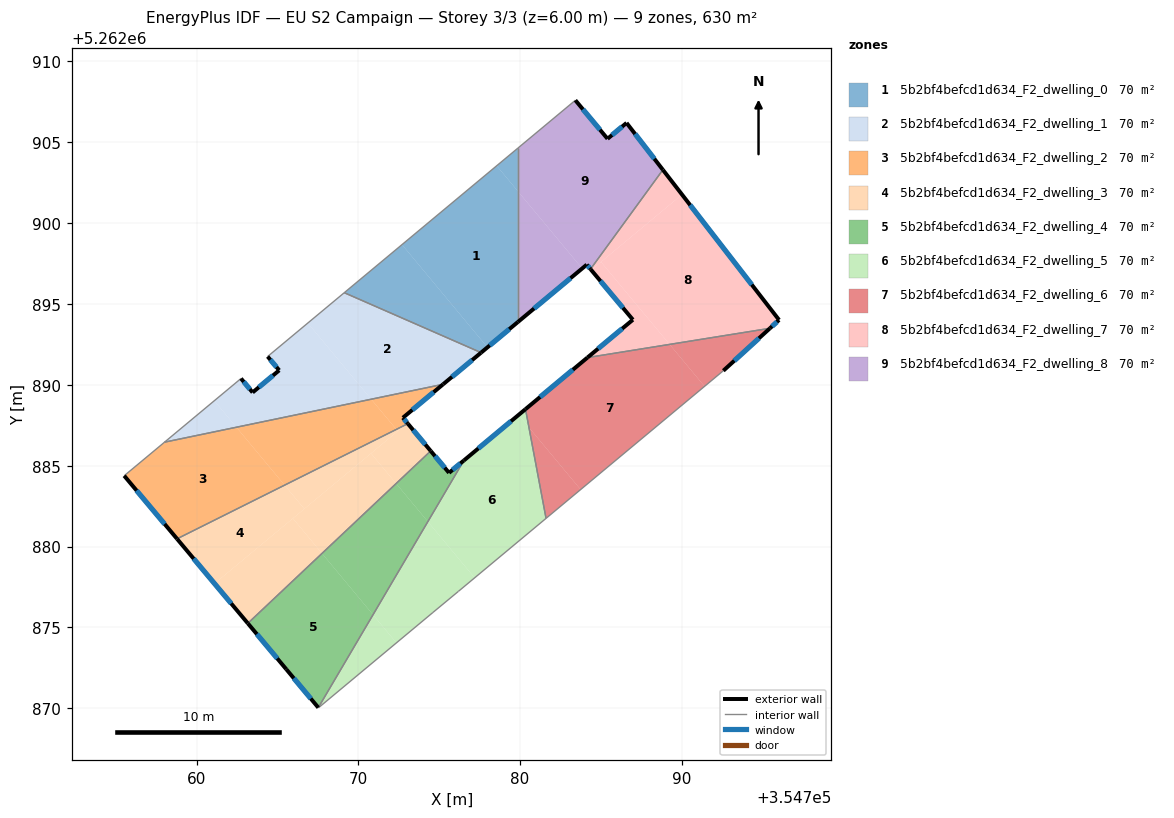
=== STOREY PLAN SPEC (per zone: floor XY polygon, exterior-wall plan segments, windows/doors) ===
zone 1: 5b2bf4befcd1d634_F2_dwelling_0  (70.0 m²)
  floor: (354778.57, 5262903.55) (354779.88, 5262901.98) (354779.88, 5262893.89) (354778.00, 5262892.32) (354772.71, 5262898.67)
  floor: (354779.88, 5262904.64) (354779.88, 5262901.98) (354778.57, 5262903.55)
  floor: (354772.71, 5262898.67) (354778.00, 5262892.32) (354777.60, 5262891.99) (354769.14, 5262895.70)
  exterior wall: (354777.60, 5262891.99) – (354779.88, 5262893.89)  [3.0 m]
    window: (354778.14, 5262892.44) – (354779.34, 5262893.44)  [2.5 m²]
  interior walls: 3
zone 2: 5b2bf4befcd1d634_F2_dwelling_1  (70.0 m²)
  floor: (354777.60, 5262891.99) (354775.25, 5262890.03) (354770.81, 5262889.11) (354766.89, 5262893.82) (354769.14, 5262895.70)
  floor: (354766.89, 5262893.82) (354770.81, 5262889.11) (354762.47, 5262887.38) (354761.10, 5262889.02) (354762.75, 5262890.39) (354763.47, 5262889.53) (354765.12, 5262890.90) (354764.40, 5262891.75)
  floor: (354761.10, 5262889.02) (354762.47, 5262887.38) (354758.02, 5262886.45)
  exterior wall: (354765.12, 5262890.90) – (354763.47, 5262889.53)  [2.1 m]
    window: (354764.73, 5262890.58) – (354763.86, 5262889.85)  [1.8 m²]
  exterior wall: (354764.40, 5262891.75) – (354765.12, 5262890.90)  [1.1 m]
    window: (354764.57, 5262891.55) – (354764.95, 5262891.10)  [0.9 m²]
  exterior wall: (354775.25, 5262890.03) – (354777.60, 5262891.99)  [3.1 m]
    window: (354775.80, 5262890.49) – (354777.05, 5262891.53)  [2.6 m²]
  exterior wall: (354763.47, 5262889.53) – (354762.75, 5262890.39)  [1.1 m]
    window: (354763.30, 5262889.73) – (354762.92, 5262890.19)  [0.9 m²]
  interior walls: 4
zone 3: 5b2bf4befcd1d634_F2_dwelling_2  (70.0 m²)
  floor: (354762.47, 5262887.38) (354765.45, 5262883.80) (354758.80, 5262880.48) (354755.53, 5262884.38) (354758.02, 5262886.45)
  floor: (354770.81, 5262889.11) (354772.36, 5262887.24) (354765.45, 5262883.80) (354762.47, 5262887.38)
  floor: (354775.25, 5262890.03) (354772.77, 5262887.96) (354773.04, 5262887.63) (354772.89, 5262887.51) (354772.36, 5262887.24) (354770.81, 5262889.11)
  exterior wall: (354772.77, 5262887.96) – (354775.25, 5262890.03)  [3.2 m]
    window: (354773.35, 5262888.45) – (354774.67, 5262889.55)  [2.7 m²]
  exterior wall: (354773.07, 5262887.60) – (354772.77, 5262887.96)  [0.5 m]
    window: (354773.00, 5262887.68) – (354772.84, 5262887.88)  [0.4 m²]
  exterior wall: (354755.53, 5262884.38) – (354758.79, 5262880.47)  [5.1 m]
    window: (354756.29, 5262883.46) – (354758.03, 5262881.39)  [4.3 m²]
  interior walls: 3
zone 4: 5b2bf4befcd1d634_F2_dwelling_3  (70.0 m²)
  floor: (354772.36, 5262887.24) (354772.45, 5262887.14) (354766.67, 5262882.33) (354765.45, 5262883.80)
  floor: (354765.45, 5262883.80) (354766.67, 5262882.33) (354761.11, 5262877.71) (354758.80, 5262880.48)
  floor: (354765.96, 5262881.74) (354767.76, 5262879.57) (354763.17, 5262875.25) (354761.11, 5262877.71)
  floor: (354773.07, 5262887.60) (354774.49, 5262885.91) (354772.35, 5262883.90) (354770.79, 5262885.76) (354772.89, 5262887.51)
  floor: (354770.79, 5262885.76) (354772.35, 5262883.90) (354767.76, 5262879.57) (354765.96, 5262881.74)
  floor: (354772.89, 5262887.51) (354772.45, 5262887.14) (354772.36, 5262887.24)
  exterior wall: (354774.49, 5262885.91) – (354773.07, 5262887.60)  [2.2 m]
    window: (354774.15, 5262886.31) – (354773.40, 5262887.20)  [1.9 m²]
  exterior wall: (354758.79, 5262880.47) – (354763.17, 5262875.25)  [6.8 m]
    window: (354759.82, 5262879.25) – (354762.15, 5262876.48)  [5.8 m²]
  interior walls: 2
zone 5: 5b2bf4befcd1d634_F2_dwelling_4  (70.0 m²)
  floor: (354767.76, 5262879.57) (354770.92, 5262875.78) (354767.53, 5262870.03) (354763.17, 5262875.25)
  floor: (354772.35, 5262883.90) (354774.31, 5262881.54) (354770.92, 5262875.78) (354767.76, 5262879.57)
  floor: (354776.54, 5262885.32) (354774.31, 5262881.54) (354772.35, 5262883.90) (354774.49, 5262885.91) (354775.62, 5262884.56)
  exterior wall: (354775.62, 5262884.56) – (354774.49, 5262885.91)  [1.8 m]
    window: (354775.35, 5262884.87) – (354774.75, 5262885.59)  [1.5 m²]
  exterior wall: (354776.54, 5262885.32) – (354775.62, 5262884.56)  [1.2 m]
    window: (354776.32, 5262885.14) – (354775.84, 5262884.74)  [1.0 m²]
  exterior wall: (354765.55, 5262872.41) – (354767.53, 5262870.03)  [3.1 m]
    window: (354766.02, 5262871.85) – (354767.07, 5262870.59)  [2.6 m²]
  exterior wall: (354763.17, 5262875.25) – (354765.55, 5262872.41)  [3.7 m]
    window: (354763.73, 5262874.58) – (354764.99, 5262873.07)  [3.1 m²]
  interior walls: 2
zone 6: 5b2bf4befcd1d634_F2_dwelling_5  (70.0 m²)
  floor: (354774.31, 5262881.54) (354777.20, 5262878.06) (354776.20, 5262877.22) (354774.62, 5262875.92) (354772.37, 5262874.04) (354770.92, 5262875.78)
  floor: (354770.92, 5262875.78) (354772.37, 5262874.04) (354767.54, 5262870.02) (354767.53, 5262870.03)
  floor: (354780.56, 5262887.36) (354781.62, 5262881.74) (354777.20, 5262878.06) (354774.31, 5262881.54) (354776.54, 5262885.32) (354779.92, 5262888.14)
  floor: (354780.35, 5262888.50) (354780.56, 5262887.36) (354779.92, 5262888.14)
  exterior wall: (354780.35, 5262888.50) – (354776.54, 5262885.32)  [5.0 m]
    window: (354779.45, 5262887.75) – (354777.43, 5262886.07)  [4.2 m²]
  interior walls: 6
zone 7: 5b2bf4befcd1d634_F2_dwelling_6  (70.0 m²)
  floor: (354780.56, 5262887.36) (354783.76, 5262883.52) (354781.62, 5262881.74)
  floor: (354789.26, 5262892.50) (354791.42, 5262889.91) (354783.76, 5262883.52) (354780.56, 5262887.36) (354780.35, 5262888.50) (354784.18, 5262891.69)
  floor: (354795.47, 5262893.50) (354792.59, 5262890.87) (354791.42, 5262889.91) (354789.26, 5262892.50)
  exterior wall: (354784.18, 5262891.69) – (354780.35, 5262888.50)  [5.0 m]
    window: (354783.28, 5262890.94) – (354781.25, 5262889.25)  [4.2 m²]
  exterior wall: (354792.59, 5262890.87) – (354795.47, 5262893.50)  [3.9 m]
    window: (354793.26, 5262891.49) – (354794.79, 5262892.88)  [3.3 m²]
  interior walls: 3
zone 8: 5b2bf4befcd1d634_F2_dwelling_7  (70.0 m²)
  floor: (354786.99, 5262894.03) (354784.42, 5262897.10) (354785.02, 5262897.60) (354789.26, 5262892.50) (354784.18, 5262891.69)
  floor: (354790.03, 5262901.77) (354796.03, 5262894.01) (354795.47, 5262893.50) (354789.26, 5262892.50) (354785.02, 5262897.60)
  floor: (354788.85, 5262903.30) (354790.03, 5262901.77) (354784.42, 5262897.10) (354784.37, 5262897.16)
  exterior wall: (354786.99, 5262894.03) – (354784.18, 5262891.69)  [3.7 m]
    window: (354786.33, 5262893.48) – (354784.84, 5262892.24)  [3.1 m²]
  exterior wall: (354784.37, 5262897.16) – (354786.99, 5262894.03)  [4.1 m]
    window: (354784.99, 5262896.42) – (354786.38, 5262894.76)  [3.4 m²]
  exterior wall: (354796.03, 5262894.01) – (354788.85, 5262903.30)  [11.7 m]
    window: (354794.35, 5262896.19) – (354790.53, 5262901.12)  [9.9 m²]
  exterior wall: (354795.47, 5262893.50) – (354796.03, 5262894.01)  [0.8 m]
    window: (354795.60, 5262893.62) – (354795.90, 5262893.89)  [0.6 m²]
  interior walls: 2
zone 9: 5b2bf4befcd1d634_F2_dwelling_8  (70.0 m²)
  floor: (354786.60, 5262906.20) (354788.85, 5262903.30) (354784.37, 5262897.16) (354784.14, 5262897.43) (354783.85, 5262897.20) (354779.88, 5262901.98) (354779.88, 5262904.64) (354783.43, 5262907.60) (354785.42, 5262905.22)
  floor: (354779.88, 5262901.98) (354783.85, 5262897.20) (354779.88, 5262893.89)
  exterior wall: (354786.60, 5262906.20) – (354785.42, 5262905.22)  [1.5 m]
    window: (354786.32, 5262905.97) – (354785.70, 5262905.45)  [1.3 m²]
  exterior wall: (354788.85, 5262903.30) – (354786.60, 5262906.20)  [3.7 m]
    window: (354788.32, 5262903.98) – (354787.13, 5262905.52)  [3.1 m²]
  exterior wall: (354784.14, 5262897.43) – (354784.37, 5262897.16)  [0.4 m]
    window: (354784.19, 5262897.37) – (354784.32, 5262897.22)  [0.3 m²]
  exterior wall: (354779.88, 5262893.89) – (354784.14, 5262897.43)  [5.5 m]
    window: (354780.88, 5262894.72) – (354783.14, 5262896.60)  [4.7 m²]
  exterior wall: (354785.42, 5262905.22) – (354783.43, 5262907.60)  [3.1 m]
    window: (354784.96, 5262905.78) – (354783.90, 5262907.04)  [2.6 m²]
  interior walls: 3

=== DERIVED (storey summary) ===
Building: EU S2 Campaign
Storey: 3 of 3  (floor level z = 6.00 m)
Storey gross floor area: 630.0 m²
Zones on this storey: 9
  - 5b2bf4befcd1d634_F2_dwelling_0: floor 70.0 m²; exterior wall 3.0 m (8.9 m²); 1 window(s) 2.5 m²; WWR 28.1%
  - 5b2bf4befcd1d634_F2_dwelling_1: floor 70.0 m²; exterior wall 7.4 m (22.3 m²); 4 window(s) 6.3 m²; WWR 28.1%
  - 5b2bf4befcd1d634_F2_dwelling_2: floor 70.0 m²; exterior wall 8.8 m (26.4 m²); 3 window(s) 7.4 m²; WWR 28.1%
  - 5b2bf4befcd1d634_F2_dwelling_3: floor 70.0 m²; exterior wall 9.0 m (27.1 m²); 2 window(s) 7.6 m²; WWR 28.1%
  - 5b2bf4befcd1d634_F2_dwelling_4: floor 70.0 m²; exterior wall 9.8 m (29.3 m²); 4 window(s) 8.2 m²; WWR 28.1%
  - 5b2bf4befcd1d634_F2_dwelling_5: floor 70.0 m²; exterior wall 5.0 m (14.9 m²); 1 window(s) 4.2 m²; WWR 28.1%
  - 5b2bf4befcd1d634_F2_dwelling_6: floor 70.0 m²; exterior wall 8.9 m (26.6 m²); 2 window(s) 7.5 m²; WWR 28.1%
  - 5b2bf4befcd1d634_F2_dwelling_7: floor 70.0 m²; exterior wall 20.3 m (60.8 m²); 4 window(s) 17.1 m²; WWR 28.1%
  - 5b2bf4befcd1d634_F2_dwelling_8: floor 70.0 m²; exterior wall 14.2 m (42.6 m²); 5 window(s) 12.0 m²; WWR 28.1%
Zone adjacency (shared interzone walls):
  - 5b2bf4befcd1d634_F2_dwelling_0 ↔ 5b2bf4befcd1d634_F2_dwelling_1
  - 5b2bf4befcd1d634_F2_dwelling_0 ↔ 5b2bf4befcd1d634_F2_dwelling_8
  - 5b2bf4befcd1d634_F2_dwelling_1 ↔ 5b2bf4befcd1d634_F2_dwelling_2
  - 5b2bf4befcd1d634_F2_dwelling_2 ↔ 5b2bf4befcd1d634_F2_dwelling_3
  - 5b2bf4befcd1d634_F2_dwelling_3 ↔ 5b2bf4befcd1d634_F2_dwelling_4
  - 5b2bf4befcd1d634_F2_dwelling_4 ↔ 5b2bf4befcd1d634_F2_dwelling_5
  - 5b2bf4befcd1d634_F2_dwelling_5 ↔ 5b2bf4befcd1d634_F2_dwelling_6
  - 5b2bf4befcd1d634_F2_dwelling_6 ↔ 5b2bf4befcd1d634_F2_dwelling_7
  - 5b2bf4befcd1d634_F2_dwelling_7 ↔ 5b2bf4befcd1d634_F2_dwelling_8